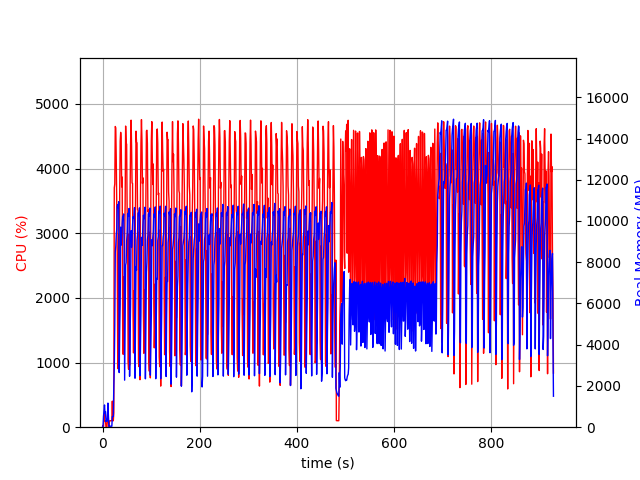

Data behind this chart, as committed beside it:
elapsed_time, nproc, cpu, mem_real, mem_virtual
4.506111145019531e-05, 1, 0.0, 8.871, 2535
1.007, 2, 27.8, 52.54, 161.1
2.015, 4, 13.9, 528.3, 2256
3.023, 4, 198.4, 783.4, 2586
4.031, 8, 101.1, 1079, 5509
5.041, 3, 99.1, 672.6, 2159
6.05, 3, 99.2, 756.1, 2271
7.058, 3, 1.0, 269.2, 1629
8.066, 3, 2.0, 330.5, 1683
9.075, 3, 2.0, 282.2, 1638
10.08, 4, 164.6, 486.4, 2243
11.09, 8, 257.3, 1168, 3930
12.1, 5, 105.3, 533.4, 2411
13.11, 2, 1.0, 45.06, 3249
14.12, 1, 81.3, 48.6, 619.5
15.13, 1, 100.2, 48.6, 619.5
16.13, 1, 100.2, 48.6, 619.5
17.14, 1, 99.3, 48.6, 619.5
18.15, 1, 100.3, 48.6, 619.5
19.16, 1, 100.2, 48.6, 619.5
20.16, 1, 403.1, 518.7, 6000
21.17, 1, 100.0, 518.7, 6000
22.18, 1, 99.9, 518.7, 6000
23.19, 1, 218.9, 1953, 9304
24.21, 1, 3701, 2958, 11136
25.22, 1, 3762, 4986, 11184
26.23, 1, 4651, 8507, 20517
27.26, 1, 4628, 8764, 20517
28.27, 1, 4138, 9337, 20531
29.28, 1, 3427, 9598, 20531
30.29, 1, 2671, 10708, 20595
31.3, 1, 995.4, 10789, 20595
32.31, 1, 900.8, 10646, 20595
33.32, 1, 2984, 10933, 20595
34.33, 1, 1118, 2649, 20675
35.34, 1, 3586, 4630, 20675
36.36, 1, 4424, 5970, 20727
37.39, 1, 4560, 9704, 21172
38.41, 1, 4464, 8833, 21172
39.43, 1, 3717, 9298, 21172
40.46, 1, 3869, 9883, 21172
41.47, 1, 1509, 10231, 21172
42.48, 1, 1127, 10102, 21172
43.49, 1, 2325, 10341, 21172
44.5, 1, 1478, 8740, 21172
45.51, 1, 2872, 2280, 21172
46.57, 1, 3454, 5259, 21172
47.59, 1, 4657, 7855, 21302
48.61, 1, 4388, 7976, 21354
49.65, 1, 4380, 9027, 21354
50.66, 1, 3363, 9375, 21354
51.68, 1, 3098, 10338, 21354
52.69, 1, 1015, 10373, 21354
53.7, 1, 895.2, 10224, 21354
54.7, 1, 2986, 10608, 21354
55.71, 1, 957.6, 2471, 21354
56.76, 1, 3630, 4504, 21354
57.78, 1, 4408, 5955, 21354
58.8, 1, 4749, 9531, 21542
59.82, 1, 4344, 8717, 21542
... 856 more rows
